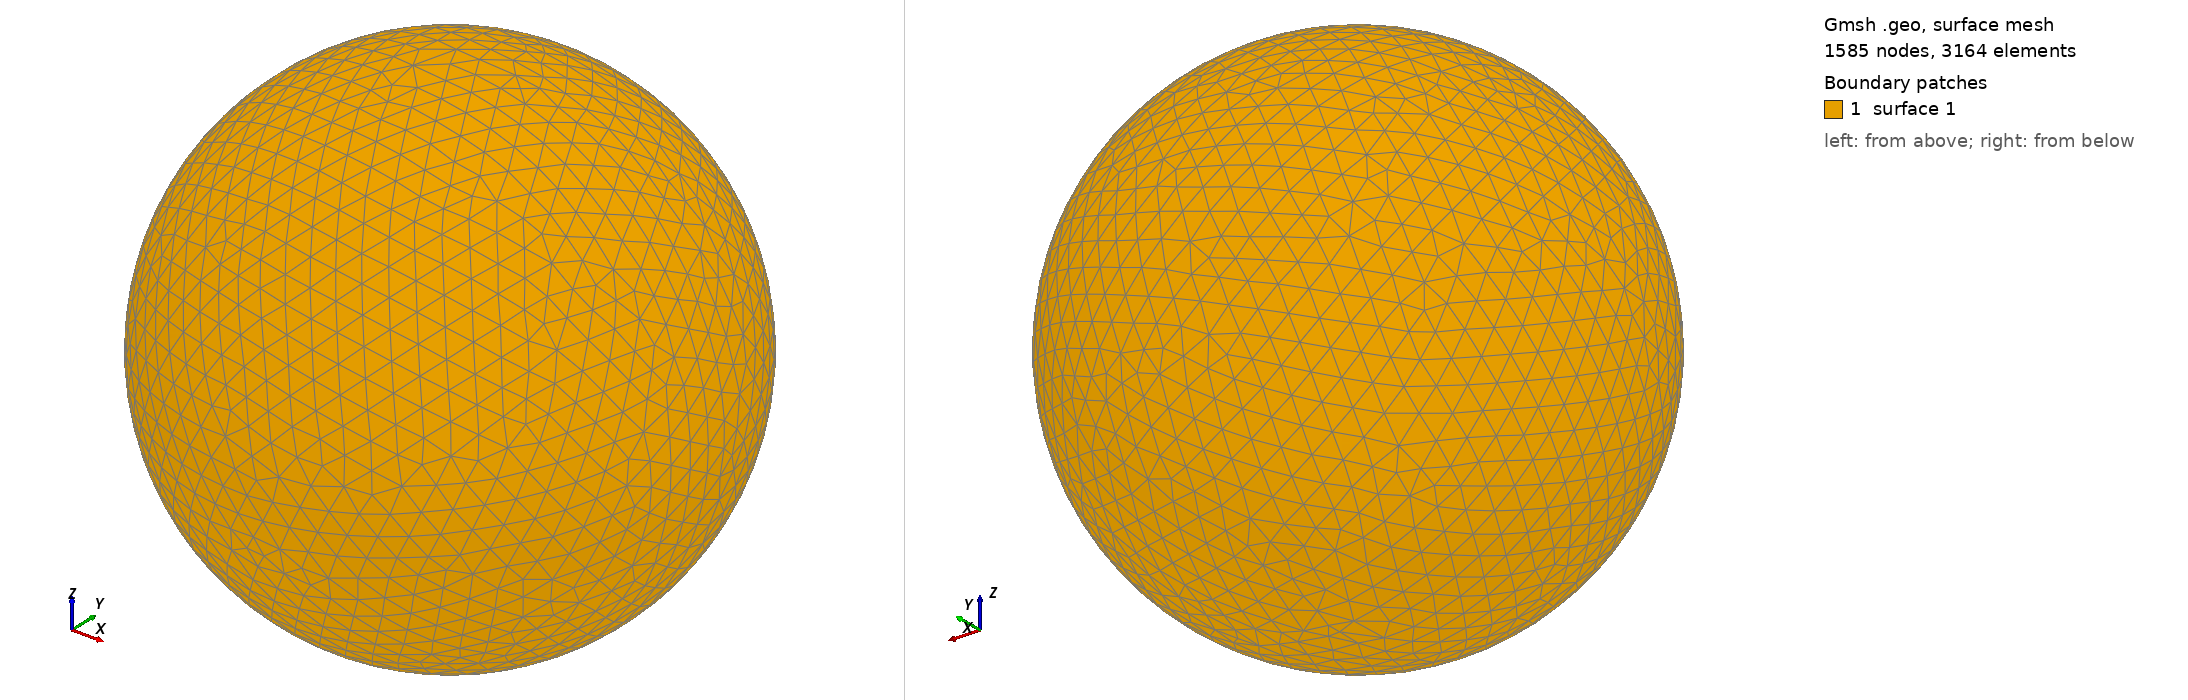

Gmsh geometry script, surface-meshed: 1585 nodes, 3164 surface elements. Boundary patches (legend numbers): 1 surface 1. Left view from above one corner, right view from below the opposite corner. The script declares no physical surfaces, so the legend lists its geometric surfaces. The drawing asked Gmsh for element sizes between 1% and 20% of the model's largest extent; the script's own settings can give other sizes.

=== shot1625.geo (drawn) ===
SetFactory("OpenCASCADE");
Point(1) = {0,0,0,0};
Sphere(1) = {0,0,0,0.06616000};
MeshSize{ PointsOf{ Surface{:}; } } = 0.006616000;
Mesh.ElementOrder=1;
Mesh.Format=39;
